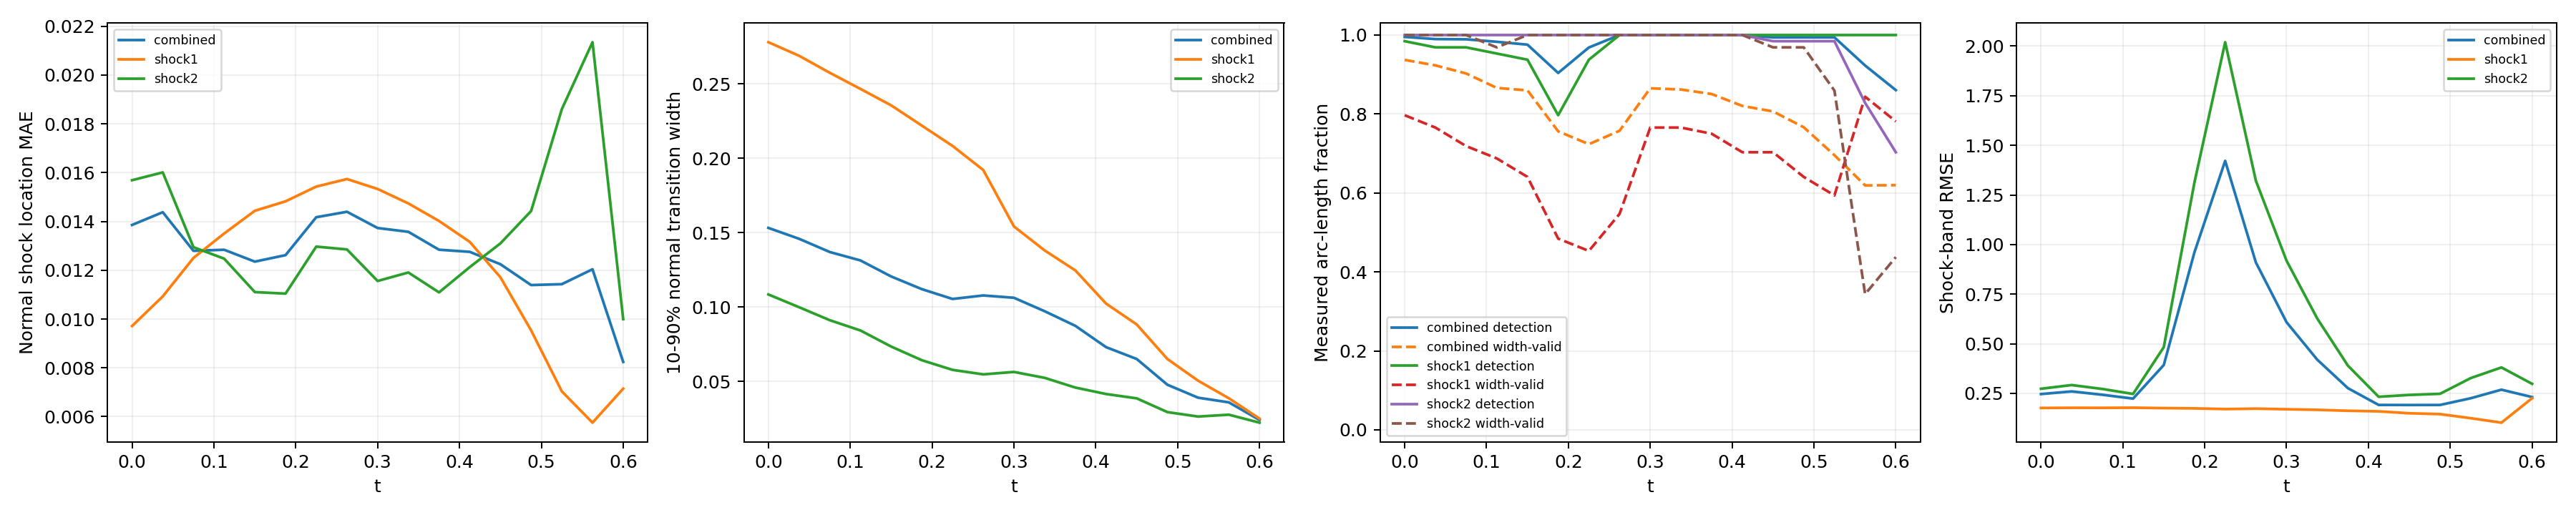

Values plotted in this chart, from the file beside it:
time_index, time, branch, line_length, sample_count, detected_samples, detection_rate, location_mae, location_rmse, location_max, multiple_crossing_rate, width_valid_samples, width_valid_rate, width_mean, width_max, width_underresolved_rate, window_underresolved_rate, shock_band_rmse, shock_band_point_count, shock_band_point_fraction, shock_band_geometry_error_bound
0, 0.0, combined, 2.16, 128, 127, 0.9952, 0.01386, 0.01752, 0.04165, 0.0, 115, 0.937, 0.1533, 0.348, 0.4256, 0.01078, 0.2466, 144, 0.1322, 6.658424289029292e-08
0, 0.0, shock1, 0.6702, 64, 63, 0.9844, 0.009715, 0.01344, 0.03627, 0.0, 51, 0.7969, 0.2781, 0.348, 0.0, 0.0, 0.1766, 46, 0.04224, 1.3947514306706027e-08
0, 0.0, shock2, 1.49, 64, 64, 1.0, 0.01569, 0.01905, 0.04165, 0.0, 64, 1.0, 0.1085, 0.2594, 0.5781, 0.01562, 0.2733, 98, 0.08999, 6.658424289029292e-08
1, 0.0375, combined, 2.218, 128, 126, 0.9897, 0.01438, 0.0176, 0.03625, 0.0, 113, 0.9231, 0.1459, 0.3487, 0.4208, 0.0105, 0.26, 146, 0.1341, 6.669404738752308e-08
1, 0.0375, shock1, 0.7278, 64, 62, 0.9687, 0.01093, 0.01438, 0.03514, 0.0, 49, 0.7656, 0.269, 0.3487, 0.0, 0.0, 0.1774, 48, 0.04408, 1.6558067342786713e-08
1, 0.0375, shock2, 1.49, 64, 64, 1.0, 0.01601, 0.01893, 0.03625, 0.0, 64, 1.0, 0.09993, 0.2396, 0.5781, 0.01562, 0.292, 98, 0.08999, 6.669404738752308e-08
2, 0.075, combined, 2.279, 128, 126, 0.9892, 0.0128, 0.01605, 0.03778, 0.0, 110, 0.9027, 0.137, 0.3321, 0.4868, 0.01022, 0.243, 145, 0.1331, 6.681307982999892e-08
2, 0.075, shock1, 0.7888, 64, 62, 0.9687, 0.01251, 0.01588, 0.03479, 0.0, 46, 0.7187, 0.2576, 0.3321, 0.0, 0.0, 0.1772, 51, 0.04683, 1.963948670576033e-08
2, 0.075, shock2, 1.491, 64, 64, 1.0, 0.01295, 0.01614, 0.03778, 0.0, 64, 1.0, 0.0912, 0.219, 0.6719, 0.01562, 0.2722, 94, 0.08632, 6.681307982999892e-08
3, 0.1125, combined, 2.349, 128, 125, 0.9829, 0.01284, 0.01562, 0.03613, 0.0, 106, 0.866, 0.1314, 0.32, 0.5039, 0.009918, 0.2236, 154, 0.1414, 6.694178865908054e-08
3, 0.1125, shock1, 0.8579, 64, 61, 0.9531, 0.01351, 0.01664, 0.03201, 0.0, 44, 0.6875, 0.2467, 0.32, 0.0, 0.0, 0.1779, 58, 0.05326, 2.3516953617757946e-08
3, 0.1125, shock2, 1.491, 64, 64, 1.0, 0.01248, 0.01504, 0.03613, 0.0, 62, 0.9687, 0.08427, 0.1972, 0.7097, 0.01562, 0.2471, 96, 0.08815, 6.694178865908054e-08
4, 0.15, combined, 2.445, 128, 124, 0.9756, 0.01235, 0.01522, 0.03995, 0.0, 105, 0.8599, 0.1206, 0.3097, 0.5432, 0.01906, 0.3929, 159, 0.146, 6.708067720449737e-08
4, 0.15, shock1, 0.9534, 64, 60, 0.9375, 0.01444, 0.01736, 0.0277, 0.0, 41, 0.6406, 0.2357, 0.3097, 0.0, 0.0, 0.1758, 62, 0.05693, 2.9281827917085644e-08
4, 0.15, shock2, 1.492, 64, 64, 1.0, 0.0111, 0.01378, 0.03995, 0.0, 64, 1.0, 0.07348, 0.1774, 0.7656, 0.03125, 0.4829, 97, 0.08907, 6.708067720449737e-08
5, 0.1875, combined, 2.771, 128, 115, 0.9039, 0.01262, 0.01546, 0.03924, 0.0, 95, 0.7561, 0.1121, 0.288, 0.5881, 0.0, 0.9615, 182, 0.1671, 6.409417506930003e-08
5, 0.1875, shock1, 1.31, 64, 51, 0.7969, 0.01483, 0.01743, 0.02738, 0.0, 31, 0.4844, 0.222, 0.288, 0.0, 0.0, 0.1745, 86, 0.07897, 5.217628388861462e-08
5, 0.1875, shock2, 1.46, 64, 64, 1.0, 0.01104, 0.01389, 0.03924, 0.0, 64, 1.0, 0.06429, 0.1589, 0.8438, 0.0, 1.313, 96, 0.08815, 6.409417506930003e-08
6, 0.225, combined, 2.855, 128, 124, 0.9684, 0.01417, 0.01649, 0.035, 0.0, 93, 0.7235, 0.1055, 0.2737, 0.6299, 0.007725, 1.422, 187, 0.1717, 6.354124201920975e-08
6, 0.225, shock1, 1.444, 64, 60, 0.9375, 0.01543, 0.01785, 0.02987, 0.0, 29, 0.4531, 0.2084, 0.2737, 0.0, 0.0, 0.171, 95, 0.08724, 6.354124201920975e-08
6, 0.225, shock2, 1.412, 64, 64, 1.0, 0.01297, 0.01507, 0.035, 0.0, 64, 1.0, 0.05779, 0.1406, 0.9219, 0.01562, 2.02, 92, 0.08448, 5.975755905716501e-08
7, 0.2625, combined, 2.797, 128, 128, 1.0, 0.0144, 0.01711, 0.03191, 0.0, 99, 0.7576, 0.1078, 0.2721, 0.6138, 0.04578, 0.9101, 185, 0.1699, 6.845930280463765e-08
7, 0.2625, shock1, 1.497, 64, 64, 1.0, 0.01574, 0.01845, 0.03191, 0.0, 35, 0.5469, 0.1922, 0.2721, 0.0, 0.03125, 0.1732, 99, 0.09091, 6.845930280463765e-08
7, 0.2625, shock2, 1.301, 64, 64, 1.0, 0.01285, 0.01541, 0.03059, 0.0, 64, 1.0, 0.05477, 0.1234, 1.0, 0.0625, 1.322, 86, 0.07897, 5.124180803408787e-08
8, 0.3, combined, 2.592, 128, 128, 1.0, 0.01373, 0.01668, 0.03347, 0.0, 113, 0.8651, 0.1063, 0.2403, 0.6152, 0.008997, 0.6086, 167, 0.1534, 6.736119881787938e-08
8, 0.3, shock1, 1.492, 64, 64, 1.0, 0.01533, 0.01858, 0.03347, 0.0, 49, 0.7656, 0.1542, 0.2403, 0.2449, 0.01562, 0.1701, 97, 0.08907, 6.736119881787938e-08
8, 0.3, shock2, 1.1, 64, 64, 1.0, 0.01156, 0.01369, 0.02718, 0.0, 64, 1.0, 0.0564, 0.1044, 1.0, 0.0, 0.9185, 70, 0.06428, 3.797078142723151e-08
9, 0.3375, combined, 2.531, 128, 128, 1.0, 0.01358, 0.01675, 0.03442, 0.0, 113, 0.862, 0.09724, 0.2301, 0.6798, 0.0, 0.4199, 165, 0.1515, 6.662424470158782e-08
9, 0.3375, shock1, 1.49, 64, 64, 1.0, 0.01474, 0.01855, 0.03442, 0.0, 49, 0.7656, 0.1381, 0.2301, 0.3878, 0.0, 0.1671, 98, 0.08999, 6.662424470158782e-08
9, 0.3375, shock2, 1.04, 64, 64, 1.0, 0.01191, 0.01378, 0.02491, 0.0, 64, 1.0, 0.05243, 0.08693, 1.0, 0.0, 0.6272, 67, 0.06152, 3.4063008689124375e-08
10, 0.375, combined, 2.491, 128, 128, 1.0, 0.01284, 0.01648, 0.03486, 0.0, 112, 0.8506, 0.08742, 0.3098, 0.7804, 0.01257, 0.2761, 161, 0.1478, 6.615651832254533e-08
10, 0.375, shock1, 1.489, 64, 64, 1.0, 0.01402, 0.01832, 0.03486, 0.0, 48, 0.75, 0.1247, 0.3098, 0.5833, 0.0, 0.1624, 97, 0.08907, 6.615651832254533e-08
10, 0.375, shock2, 1.002, 64, 64, 1.0, 0.01109, 0.01326, 0.02666, 0.0, 64, 1.0, 0.0459, 0.07458, 1.0, 0.03125, 0.3897, 64, 0.05877, 3.150907890351122e-08
11, 0.4125, combined, 2.461, 128, 128, 1.0, 0.01275, 0.01625, 0.03412, 0.0, 109, 0.8205, 0.07309, 0.1743, 0.9079, 0.01853, 0.1919, 157, 0.1442, 6.590986799439683e-08
11, 0.4125, shock1, 1.488, 64, 64, 1.0, 0.01316, 0.01763, 0.03412, 0.0, 45, 0.7031, 0.1024, 0.1743, 0.8222, 0.0, 0.1594, 95, 0.08724, 6.590986799439683e-08
11, 0.4125, shock2, 0.9729, 64, 64, 1.0, 0.01213, 0.01388, 0.02721, 0.0, 64, 1.0, 0.04157, 0.05752, 1.0, 0.04688, 0.2329, 62, 0.05693, 2.9523244347385428e-08
12, 0.45, combined, 2.436, 128, 127, 0.9939, 0.01225, 0.0155, 0.03295, 0.0, 107, 0.8065, 0.06511, 0.2294, 0.9527, 0.01824, 0.1915, 163, 0.1497, 6.586163615500774e-08
12, 0.45, shock1, 1.488, 64, 64, 1.0, 0.01171, 0.01565, 0.03295, 0.0, 45, 0.7031, 0.08833, 0.2294, 0.9111, 0.0, 0.1498, 99, 0.09091, 6.586163615500774e-08
12, 0.45, shock2, 0.9479, 64, 63, 0.9844, 0.0131, 0.01525, 0.03083, 0.0, 62, 0.9688, 0.03864, 0.05131, 1.0, 0.04688, 0.2422, 64, 0.05877, 2.786237449379378e-08
13, 0.4875, combined, 2.414, 128, 127, 0.994, 0.01139, 0.0147, 0.03275, 0.0, 103, 0.7664, 0.04779, 0.09769, 1.0, 0.02761, 0.1916, 158, 0.1451, 6.600759578525914e-08
13, 0.4875, shock1, 1.489, 64, 64, 1.0, 0.009536, 0.01278, 0.03033, 0.0, 41, 0.6406, 0.06509, 0.09769, 1.0, 0.01563, 0.1455, 97, 0.08907, 6.600759578525914e-08
13, 0.4875, shock2, 0.9257, 64, 63, 0.9844, 0.01443, 0.01739, 0.03275, 0.0, 62, 0.9688, 0.02939, 0.04938, 1.0, 0.04688, 0.2479, 61, 0.05601, 2.6416177057523397e-08
14, 0.525, combined, 2.36, 128, 127, 0.994, 0.01143, 0.01473, 0.03863, 0.0, 93, 0.6956, 0.03909, 0.07062, 1.0, 0.01798, 0.2255, 153, 0.1405, 6.314095320379345e-08
14, 0.525, shock1, 1.455, 64, 64, 1.0, 0.007037, 0.009674, 0.02752, 0.0, 38, 0.5937, 0.05051, 0.07062, 1.0, 0.0, 0.125, 94, 0.08632, 6.314095320379345e-08
14, 0.525, shock2, 0.9053, 64, 63, 0.9844, 0.0186, 0.02045, 0.03863, 0.0, 55, 0.8594, 0.0264, 0.04156, 1.0, 0.04687, 0.3271, 59, 0.05418, 2.512436485592005e-08
15, 0.5625, combined, 1.972, 128, 117, 0.9228, 0.01204, 0.01558, 0.03765, 0.0, 76, 0.6191, 0.03595, 0.08248, 1.0, 0.02106, 0.2687, 133, 0.1221, 3.692435790894428e-08
15, 0.5625, shock1, 1.086, 64, 64, 1.0, 0.005754, 0.006896, 0.0188, 0.0, 54, 0.8438, 0.0387, 0.08248, 1.0, 0.0, 0.1025, 72, 0.06612, 3.692435790894428e-08
15, 0.5625, shock2, 0.8862, 64, 53, 0.8281, 0.02135, 0.02306, 0.03765, 0.0, 22, 0.3437, 0.02766, 0.04731, 1.0, 0.04687, 0.3808, 61, 0.05601, 2.3950028866640355e-08
16, 0.6, combined, 1.847, 128, 109, 0.8605, 0.008242, 0.01054, 0.02883, 0.0, 78, 0.6197, 0.02411, 0.04586, 1.0, 0.02203, 0.2314, 111, 0.1019, 2.9741702502045213e-08
16, 0.6, shock1, 0.9787, 64, 64, 1.0, 0.007148, 0.008461, 0.01802, 0.0, 50, 0.7812, 0.02502, 0.04586, 1.0, 0.0, 0.2258, 66, 0.06061, 2.9741702502045213e-08
16, 0.6, shock2, 0.8679, 64, 45, 0.7031, 0.009996, 0.01321, 0.02883, 0.0, 28, 0.4375, 0.0223, 0.03308, 1.0, 0.04688, 0.2981, 58, 0.05326, 2.286875633820104e-08
